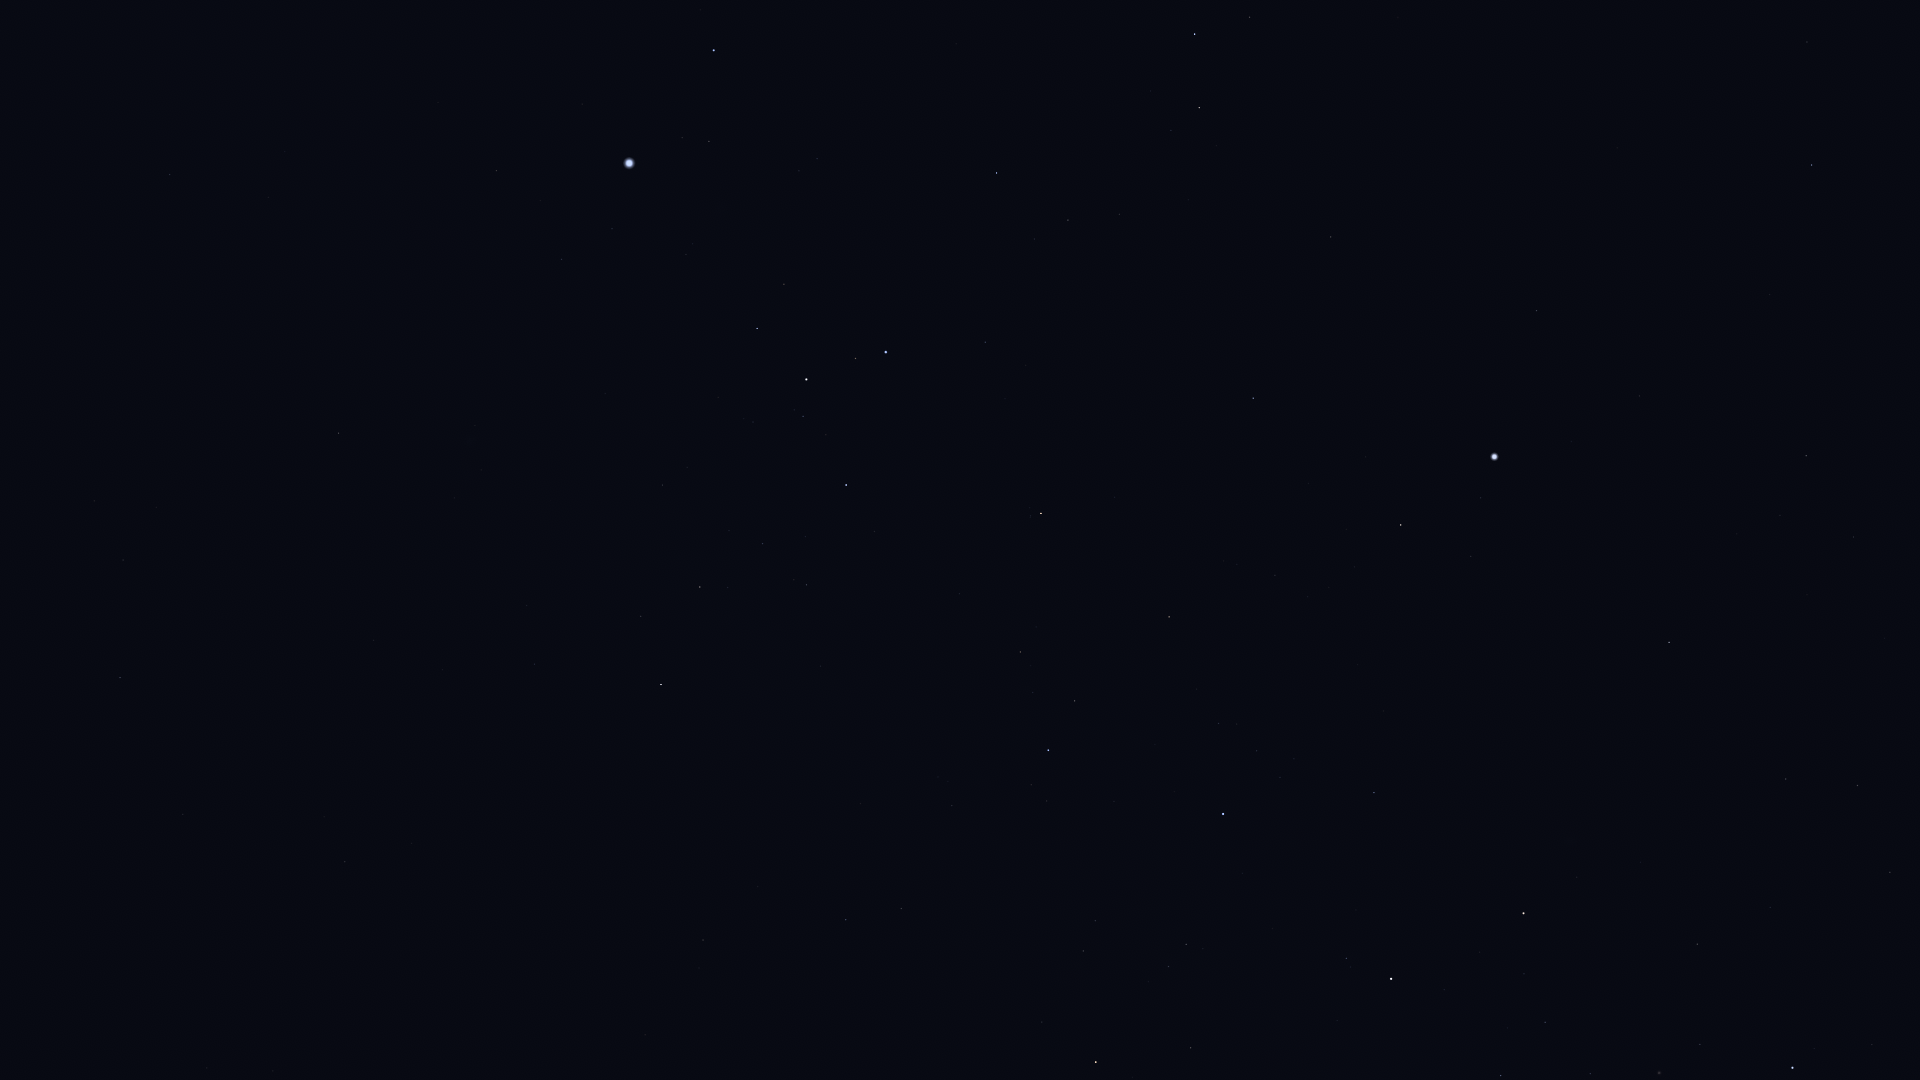

The data file committed next to this chart (first rows):
Star_ID, Name, X, Y
19893, HIP 19893, 1807, 42
21281, HIP 21281, 1812, 165
25859, HIP 25859, 1250, 17
26069, HIP 26069, 1806, 456
26634, Phact, 1195, 34
27100, HIP 27100, 1854, 537
27321, HIP 27321, 1537, 311
27530, HIP 27530, 1639, 396
27628, Wazn, 1199, 108
27890, HIP 27890, 1780, 515
28199, HIP 28199, 1171, 130
28328, HIP 28328, 1331, 237
29034, Elkurud, 1188, 200
29550, Amadioha, 1010, 138
30122, Furud, 997, 173
30277, HIP 30277, 1068, 220
30324, Mirzam, 714, 50
30438, Canopus, 1494, 457
31416, HIP 31416, 799, 171
31592, HIP 31592, 709, 141
31685, HIP 31685, 1253, 398
31895, Nosaxa, 1370, 466
32349, Sirius, 629, 163
32607, HIP 32607, 1669, 642
32759, HIP 32759, 985, 342
32768, HIP 32768, 1401, 525
33160, HIP 33160, 496, 170
33165, HIP 33165, 778, 282
33347, HIP 33347, 612, 229
33579, Adhara, 886, 352
33719, Citalá, 319, 145
33856, Nganurganity, 856, 358
34045, Muliphein, 562, 259
34444, Wezen, 806, 379
34481, HIP 34481, 1857, 785
34769, HIP 34769, 170, 174
35037, HIP 35037, 803, 416
35228, HIP 35228, 1786, 779
35264, HIP 35264, 1041, 513
35904, Aludra, 846, 485
36377, HIP 36377, 1169, 617
37447, HIP 37447, 339, 433
37504, HIP 37504, 1890, 872
38041, Tapecue, 1414, 767
38146, HIP 38146, 702, 586
38170, Azmidi, 700, 587
39211, HIP 39211, 94, 501
39429, Naos, 1048, 750
39757, Tureis, 661, 684
39794, HIP 39794, 1770, 907
39863, HIP 39863, 123, 560
41037, Avior, 1524, 913
41312, HIP 41312, 1697, 944
42515, HIP 42515, 901, 908
42536, HIP 42536, 1346, 958
42568, HIP 42568, 1524, 974
42828, HIP 42828, 846, 920
42913, Alsephina, 1391, 979
43409, HIP 43409, 703, 940
44382, HIP 44382, 1700, 1044
... 4 more rows
